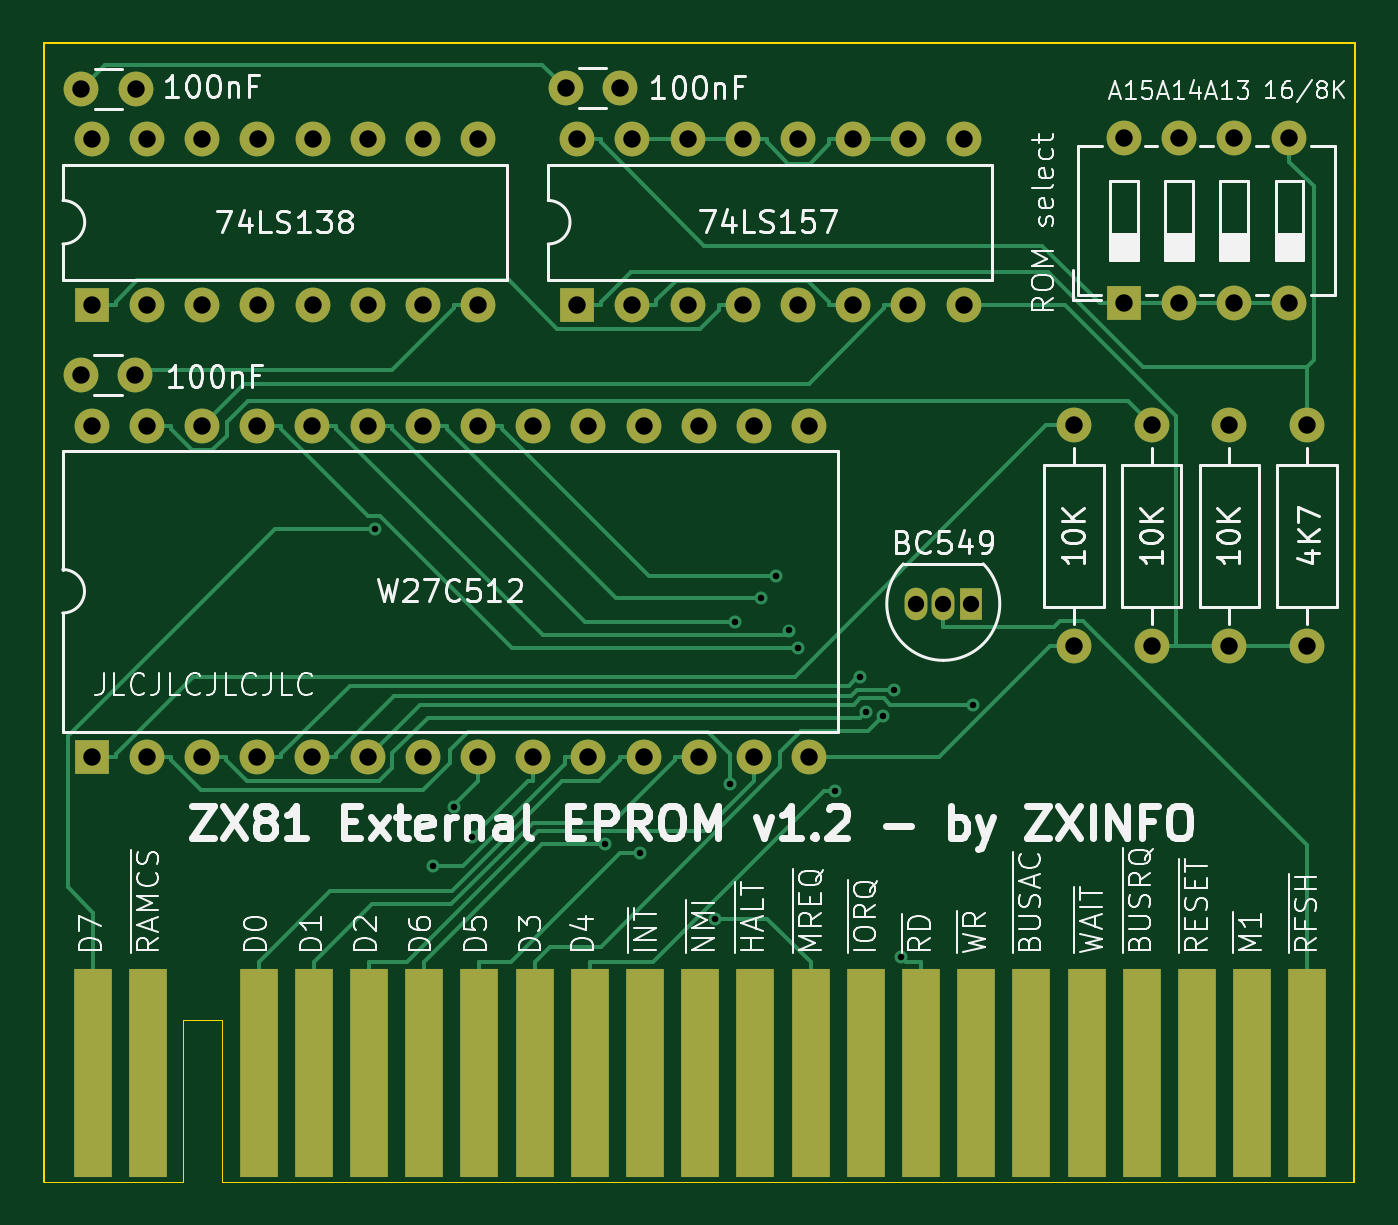
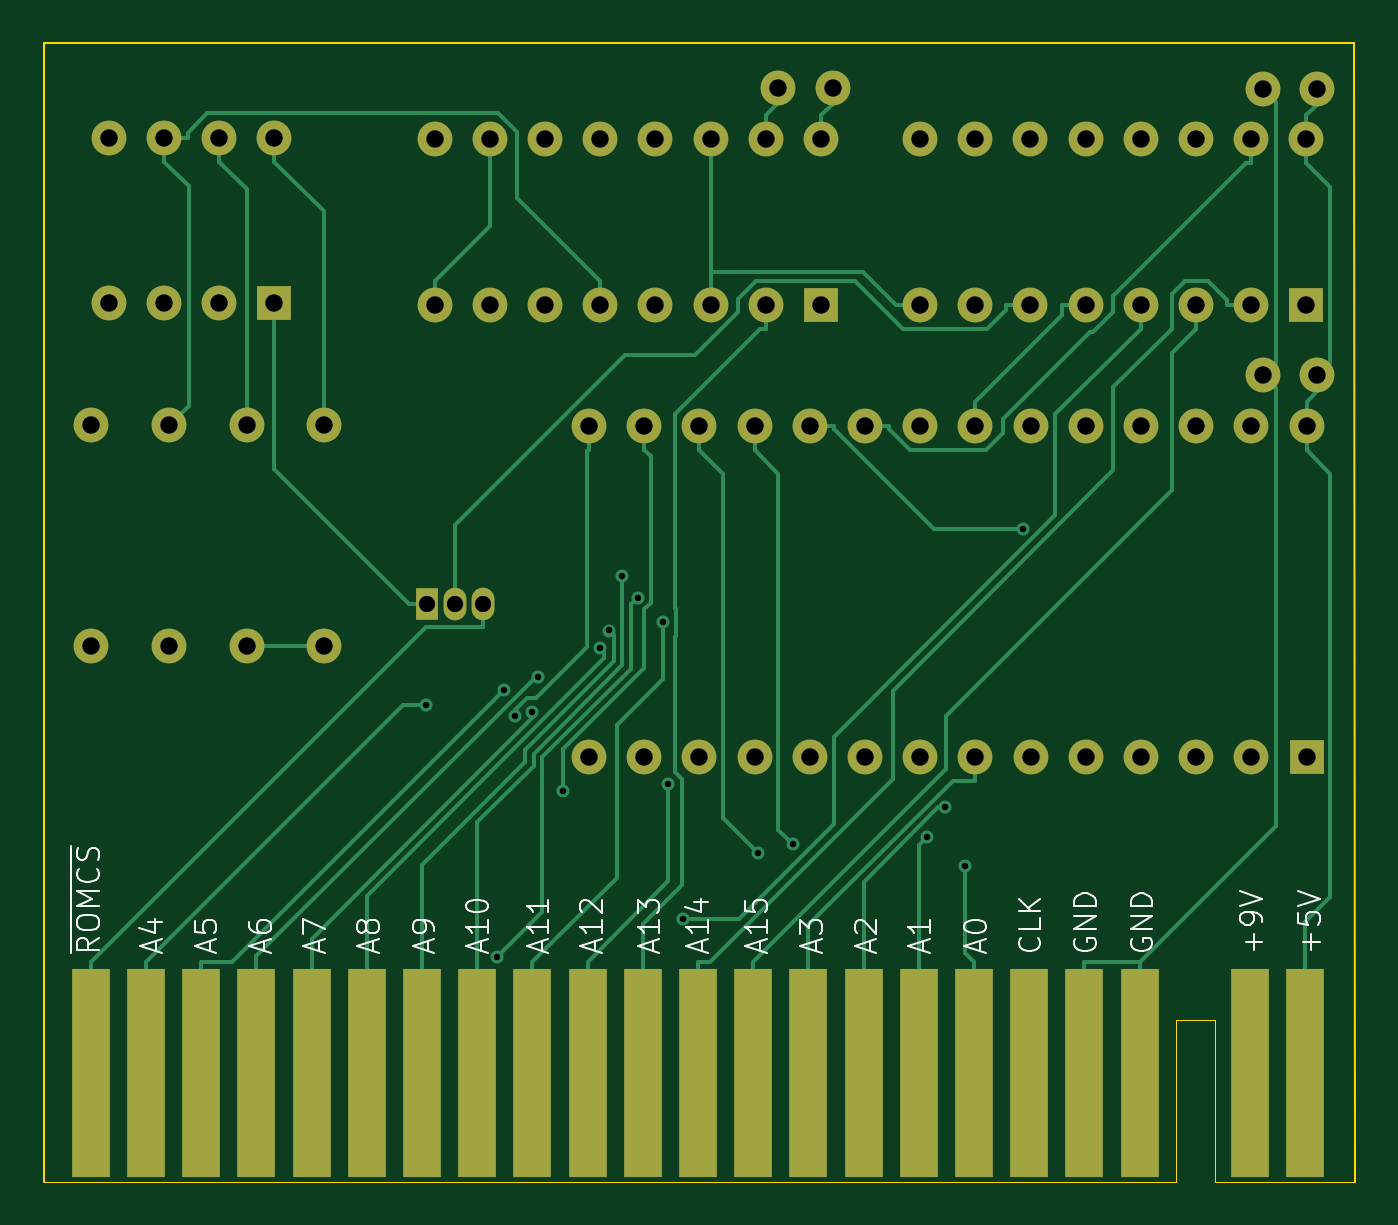
Circuit board: 11 layer files. Board 60.3 x 52.4 mm.
- bottom_copper: zx81-external-eprom-B_Cu.gbr (18814 bytes)
- bottom_mask: zx81-external-eprom-B_Mask.gbr (3527 bytes)
- paste: zx81-external-eprom-B_Paste.gbr (462 bytes)
- bottom_silk: zx81-external-eprom-B_Silkscreen.gbr (23548 bytes)
- outline: zx81-external-eprom-Edge_Cuts.gbr (957 bytes)
- top_copper: zx81-external-eprom-F_Cu.gbr (18934 bytes)
- top_mask: zx81-external-eprom-F_Mask.gbr (3527 bytes)
- paste: zx81-external-eprom-F_Paste.gbr (462 bytes)
- top_silk: zx81-external-eprom-F_Silkscreen.gbr (87110 bytes)
- drill: zx81-external-eprom-NPTH.drl (265 bytes)
- drill: zx81-external-eprom-PTH.drl (2109 bytes)

=== bottom_copper: zx81-external-eprom-B_Cu.gbr (18814 bytes, source omitted) ===
=== bottom_mask: zx81-external-eprom-B_Mask.gbr ===
%TF.GenerationSoftware,KiCad,Pcbnew,8.0.2*%
%TF.CreationDate,2024-05-18T23:24:33+02:00*%
%TF.ProjectId,zx81-external-eprom,7a783831-2d65-4787-9465-726e616c2d65,rev?*%
%TF.SameCoordinates,Original*%
%TF.FileFunction,Soldermask,Bot*%
%TF.FilePolarity,Negative*%
%FSLAX46Y46*%
G04 Gerber Fmt 4.6, Leading zero omitted, Abs format (unit mm)*
G04 Created by KiCad (PCBNEW 8.0.2) date 2024-05-18 23:24:33*
%MOMM*%
%LPD*%
G01*
G04 APERTURE LIST*
%ADD10C,1.600000*%
%ADD11O,1.600000X1.600000*%
%ADD12R,1.778000X9.620000*%
%ADD13R,1.600000X1.600000*%
%ADD14R,1.050000X1.500000*%
%ADD15O,1.050000X1.500000*%
G04 APERTURE END LIST*
D10*
%TO.C,R1*%
X101980000Y-52870000D03*
D11*
X101980000Y-63030000D03*
%TD*%
D10*
%TO.C,C3*%
X71443300Y-37360000D03*
X73943300Y-37360000D03*
%TD*%
D12*
%TO.C,J1*%
X49694600Y-82670000D03*
X52234600Y-82670000D03*
X57314600Y-82670000D03*
X59854600Y-82670000D03*
X62394600Y-82670000D03*
X64934600Y-82670000D03*
X67474600Y-82670000D03*
X70014600Y-82670000D03*
X72554600Y-82670000D03*
X75094600Y-82670000D03*
X77634600Y-82670000D03*
X80174600Y-82670000D03*
X82714600Y-82670000D03*
X85254600Y-82670000D03*
X87794600Y-82670000D03*
X90334600Y-82670000D03*
X92874600Y-82670000D03*
X95414600Y-82670000D03*
X97954600Y-82670000D03*
X100494600Y-82670000D03*
X103034600Y-82670000D03*
X105574600Y-82670000D03*
%TD*%
D13*
%TO.C,U3*%
X71973300Y-47330000D03*
D11*
X74513300Y-47330000D03*
X77053300Y-47330000D03*
X79593300Y-47330000D03*
X82133300Y-47330000D03*
X84673300Y-47330000D03*
X87213300Y-47330000D03*
X89753300Y-47330000D03*
X89753300Y-39710000D03*
X87213300Y-39710000D03*
X84673300Y-39710000D03*
X82133300Y-39710000D03*
X79593300Y-39710000D03*
X77053300Y-39710000D03*
X74513300Y-39710000D03*
X71973300Y-39710000D03*
%TD*%
D10*
%TO.C,R2*%
X98406700Y-52870000D03*
D11*
X98406700Y-63030000D03*
%TD*%
D10*
%TO.C,C2*%
X49153300Y-37370000D03*
X51653300Y-37370000D03*
%TD*%
%TO.C,R4*%
X105553300Y-52870000D03*
D11*
X105553300Y-63030000D03*
%TD*%
D13*
%TO.C,SW2*%
X97123300Y-47250000D03*
D11*
X99663300Y-47250000D03*
X102203300Y-47250000D03*
X104743300Y-47250000D03*
X104743300Y-39630000D03*
X102203300Y-39630000D03*
X99663300Y-39630000D03*
X97123300Y-39630000D03*
%TD*%
D13*
%TO.C,U2*%
X49643300Y-47330000D03*
D11*
X52183300Y-47330000D03*
X54723300Y-47330000D03*
X57263300Y-47330000D03*
X59803300Y-47330000D03*
X62343300Y-47330000D03*
X64883300Y-47330000D03*
X67423300Y-47330000D03*
X67423300Y-39710000D03*
X64883300Y-39710000D03*
X62343300Y-39710000D03*
X59803300Y-39710000D03*
X57263300Y-39710000D03*
X54723300Y-39710000D03*
X52183300Y-39710000D03*
X49643300Y-39710000D03*
%TD*%
D13*
%TO.C,U1*%
X49633300Y-68120000D03*
D11*
X52173300Y-68120000D03*
X54713300Y-68120000D03*
X57253300Y-68120000D03*
X59793300Y-68120000D03*
X62333300Y-68120000D03*
X64873300Y-68120000D03*
X67413300Y-68120000D03*
X69953300Y-68120000D03*
X72493300Y-68120000D03*
X75033300Y-68120000D03*
X77573300Y-68120000D03*
X80113300Y-68120000D03*
X82653300Y-68120000D03*
X82653300Y-52880000D03*
X80113300Y-52880000D03*
X77573300Y-52880000D03*
X75033300Y-52880000D03*
X72493300Y-52880000D03*
X69953300Y-52880000D03*
X67413300Y-52880000D03*
X64873300Y-52880000D03*
X62333300Y-52880000D03*
X59793300Y-52880000D03*
X57253300Y-52880000D03*
X54713300Y-52880000D03*
X52173300Y-52880000D03*
X49633300Y-52880000D03*
%TD*%
D14*
%TO.C,Q1*%
X90090000Y-61080000D03*
D15*
X88820000Y-61080000D03*
X87550000Y-61080000D03*
%TD*%
D10*
%TO.C,C1*%
X49133300Y-50570000D03*
X51633300Y-50570000D03*
%TD*%
%TO.C,R3*%
X94833300Y-52870000D03*
D11*
X94833300Y-63030000D03*
%TD*%
M02*

=== paste: zx81-external-eprom-B_Paste.gbr ===
%TF.GenerationSoftware,KiCad,Pcbnew,8.0.2*%
%TF.CreationDate,2024-05-18T23:24:33+02:00*%
%TF.ProjectId,zx81-external-eprom,7a783831-2d65-4787-9465-726e616c2d65,rev?*%
%TF.SameCoordinates,Original*%
%TF.FileFunction,Paste,Bot*%
%TF.FilePolarity,Positive*%
%FSLAX46Y46*%
G04 Gerber Fmt 4.6, Leading zero omitted, Abs format (unit mm)*
G04 Created by KiCad (PCBNEW 8.0.2) date 2024-05-18 23:24:33*
%MOMM*%
%LPD*%
G01*
G04 APERTURE LIST*
G04 APERTURE END LIST*
M02*

=== bottom_silk: zx81-external-eprom-B_Silkscreen.gbr (23548 bytes, source omitted) ===
=== outline: zx81-external-eprom-Edge_Cuts.gbr ===
%TF.GenerationSoftware,KiCad,Pcbnew,8.0.2*%
%TF.CreationDate,2024-05-18T23:24:33+02:00*%
%TF.ProjectId,zx81-external-eprom,7a783831-2d65-4787-9465-726e616c2d65,rev?*%
%TF.SameCoordinates,Original*%
%TF.FileFunction,Profile,NP*%
%FSLAX46Y46*%
G04 Gerber Fmt 4.6, Leading zero omitted, Abs format (unit mm)*
G04 Created by KiCad (PCBNEW 8.0.2) date 2024-05-18 23:24:33*
%MOMM*%
%LPD*%
G01*
G04 APERTURE LIST*
%TA.AperFunction,Profile*%
%ADD10C,0.050000*%
%TD*%
%TA.AperFunction,Profile*%
%ADD11C,0.100000*%
%TD*%
G04 APERTURE END LIST*
D10*
X55650000Y-87670000D02*
X107740000Y-87670000D01*
X47420000Y-87670000D02*
X53840000Y-87670000D01*
D11*
X107750000Y-35290000D02*
X107740000Y-87670000D01*
D10*
X53840000Y-87670000D02*
X53840000Y-80220000D01*
X55640000Y-80220000D02*
X55650000Y-87670000D01*
D11*
X47430000Y-35290000D02*
X107750000Y-35290000D01*
D10*
X53840000Y-80220000D02*
X55640000Y-80220000D01*
D11*
X47420000Y-87670000D02*
X47430000Y-35290000D01*
M02*

=== top_copper: zx81-external-eprom-F_Cu.gbr (18934 bytes, source omitted) ===
=== top_mask: zx81-external-eprom-F_Mask.gbr ===
%TF.GenerationSoftware,KiCad,Pcbnew,8.0.2*%
%TF.CreationDate,2024-05-18T23:24:33+02:00*%
%TF.ProjectId,zx81-external-eprom,7a783831-2d65-4787-9465-726e616c2d65,rev?*%
%TF.SameCoordinates,Original*%
%TF.FileFunction,Soldermask,Top*%
%TF.FilePolarity,Negative*%
%FSLAX46Y46*%
G04 Gerber Fmt 4.6, Leading zero omitted, Abs format (unit mm)*
G04 Created by KiCad (PCBNEW 8.0.2) date 2024-05-18 23:24:33*
%MOMM*%
%LPD*%
G01*
G04 APERTURE LIST*
%ADD10C,1.600000*%
%ADD11O,1.600000X1.600000*%
%ADD12R,1.778000X9.620000*%
%ADD13R,1.600000X1.600000*%
%ADD14R,1.050000X1.500000*%
%ADD15O,1.050000X1.500000*%
G04 APERTURE END LIST*
D10*
%TO.C,R1*%
X101980000Y-52870000D03*
D11*
X101980000Y-63030000D03*
%TD*%
D10*
%TO.C,C3*%
X71443300Y-37360000D03*
X73943300Y-37360000D03*
%TD*%
D12*
%TO.C,J1*%
X49694600Y-82670000D03*
X52234600Y-82670000D03*
X57314600Y-82670000D03*
X59854600Y-82670000D03*
X62394600Y-82670000D03*
X64934600Y-82670000D03*
X67474600Y-82670000D03*
X70014600Y-82670000D03*
X72544600Y-82670000D03*
X75094600Y-82670000D03*
X77634600Y-82670000D03*
X80174600Y-82670000D03*
X82714600Y-82670000D03*
X85254600Y-82670000D03*
X87794600Y-82670000D03*
X90334600Y-82670000D03*
X92874600Y-82670000D03*
X95414600Y-82670000D03*
X97954600Y-82670000D03*
X100494600Y-82670000D03*
X103034600Y-82670000D03*
X105574600Y-82670000D03*
%TD*%
D13*
%TO.C,U3*%
X71973300Y-47330000D03*
D11*
X74513300Y-47330000D03*
X77053300Y-47330000D03*
X79593300Y-47330000D03*
X82133300Y-47330000D03*
X84673300Y-47330000D03*
X87213300Y-47330000D03*
X89753300Y-47330000D03*
X89753300Y-39710000D03*
X87213300Y-39710000D03*
X84673300Y-39710000D03*
X82133300Y-39710000D03*
X79593300Y-39710000D03*
X77053300Y-39710000D03*
X74513300Y-39710000D03*
X71973300Y-39710000D03*
%TD*%
D10*
%TO.C,R2*%
X98406700Y-52870000D03*
D11*
X98406700Y-63030000D03*
%TD*%
D10*
%TO.C,C2*%
X49153300Y-37370000D03*
X51653300Y-37370000D03*
%TD*%
%TO.C,R4*%
X105553300Y-52870000D03*
D11*
X105553300Y-63030000D03*
%TD*%
D13*
%TO.C,SW2*%
X97123300Y-47250000D03*
D11*
X99663300Y-47250000D03*
X102203300Y-47250000D03*
X104743300Y-47250000D03*
X104743300Y-39630000D03*
X102203300Y-39630000D03*
X99663300Y-39630000D03*
X97123300Y-39630000D03*
%TD*%
D13*
%TO.C,U2*%
X49643300Y-47330000D03*
D11*
X52183300Y-47330000D03*
X54723300Y-47330000D03*
X57263300Y-47330000D03*
X59803300Y-47330000D03*
X62343300Y-47330000D03*
X64883300Y-47330000D03*
X67423300Y-47330000D03*
X67423300Y-39710000D03*
X64883300Y-39710000D03*
X62343300Y-39710000D03*
X59803300Y-39710000D03*
X57263300Y-39710000D03*
X54723300Y-39710000D03*
X52183300Y-39710000D03*
X49643300Y-39710000D03*
%TD*%
D13*
%TO.C,U1*%
X49633300Y-68120000D03*
D11*
X52173300Y-68120000D03*
X54713300Y-68120000D03*
X57253300Y-68120000D03*
X59793300Y-68120000D03*
X62333300Y-68120000D03*
X64873300Y-68120000D03*
X67413300Y-68120000D03*
X69953300Y-68120000D03*
X72493300Y-68120000D03*
X75033300Y-68120000D03*
X77573300Y-68120000D03*
X80113300Y-68120000D03*
X82653300Y-68120000D03*
X82653300Y-52880000D03*
X80113300Y-52880000D03*
X77573300Y-52880000D03*
X75033300Y-52880000D03*
X72493300Y-52880000D03*
X69953300Y-52880000D03*
X67413300Y-52880000D03*
X64873300Y-52880000D03*
X62333300Y-52880000D03*
X59793300Y-52880000D03*
X57253300Y-52880000D03*
X54713300Y-52880000D03*
X52173300Y-52880000D03*
X49633300Y-52880000D03*
%TD*%
D14*
%TO.C,Q1*%
X90090000Y-61080000D03*
D15*
X88820000Y-61080000D03*
X87550000Y-61080000D03*
%TD*%
D10*
%TO.C,C1*%
X49133300Y-50570000D03*
X51633300Y-50570000D03*
%TD*%
%TO.C,R3*%
X94833300Y-52870000D03*
D11*
X94833300Y-63030000D03*
%TD*%
M02*

=== paste: zx81-external-eprom-F_Paste.gbr ===
%TF.GenerationSoftware,KiCad,Pcbnew,8.0.2*%
%TF.CreationDate,2024-05-18T23:24:33+02:00*%
%TF.ProjectId,zx81-external-eprom,7a783831-2d65-4787-9465-726e616c2d65,rev?*%
%TF.SameCoordinates,Original*%
%TF.FileFunction,Paste,Top*%
%TF.FilePolarity,Positive*%
%FSLAX46Y46*%
G04 Gerber Fmt 4.6, Leading zero omitted, Abs format (unit mm)*
G04 Created by KiCad (PCBNEW 8.0.2) date 2024-05-18 23:24:33*
%MOMM*%
%LPD*%
G01*
G04 APERTURE LIST*
G04 APERTURE END LIST*
M02*

=== top_silk: zx81-external-eprom-F_Silkscreen.gbr (87110 bytes, source omitted) ===
=== drill: zx81-external-eprom-NPTH.drl ===
M48
; DRILL file {KiCad 8.0.2} date 2024-05-18T23:24:37+0200
; FORMAT={-:-/ absolute / inch / decimal}
; #@! TF.CreationDate,2024-05-18T23:24:37+02:00
; #@! TF.GenerationSoftware,Kicad,Pcbnew,8.0.2
; #@! TF.FileFunction,NonPlated,1,2,NPTH
FMAT,2
INCH
%
G90
G05
M30

=== drill: zx81-external-eprom-PTH.drl ===
M48
; DRILL file {KiCad 8.0.2} date 2024-05-18T23:24:37+0200
; FORMAT={-:-/ absolute / inch / decimal}
; #@! TF.CreationDate,2024-05-18T23:24:37+02:00
; #@! TF.GenerationSoftware,Kicad,Pcbnew,8.0.2
; #@! TF.FileFunction,Plated,1,2,PTH
FMAT,2
INCH
; #@! TA.AperFunction,Plated,PTH,ViaDrill
T1C0.0118
; #@! TA.AperFunction,Plated,PTH,ComponentDrill
T2C0.0295
; #@! TA.AperFunction,Plated,PTH,ComponentDrill
T3C0.0315
%
G90
G05
T1
X2.4669Y-2.269
X2.5732Y-2.8788
X2.6099Y-2.7732
X2.6423Y-2.828
X2.8841Y-2.8405
X2.948Y-2.8562
X3.0833Y-2.9751
X3.1102Y-2.7308
X3.1203Y-2.4375
X3.166Y-2.3933
X3.1937Y-2.3544
X3.2174Y-2.453
X3.2332Y-2.4846
X3.3003Y-2.7442
X3.3466Y-2.5366
X3.3564Y-2.5998
X3.3879Y-2.6082
X3.4071Y-2.5603
X3.4205Y-3.0448
X3.55Y-2.5873
T2
X3.4469Y-2.4047
X3.4969Y-2.4047
X3.5469Y-2.4047
T3
X1.9344Y-1.9909
X1.9352Y-1.4713
X1.9541Y-2.0819
X1.9541Y-2.6819
X1.9545Y-1.5634
X1.9545Y-1.8634
X2.0328Y-1.9909
X2.0336Y-1.4713
X2.0541Y-2.0819
X2.0541Y-2.6819
X2.0545Y-1.5634
X2.0545Y-1.8634
X2.1541Y-2.0819
X2.1541Y-2.6819
X2.1545Y-1.5634
X2.1545Y-1.8634
X2.2541Y-2.0819
X2.2541Y-2.6819
X2.2545Y-1.5634
X2.2545Y-1.8634
X2.3541Y-2.0819
X2.3541Y-2.6819
X2.3545Y-1.5634
X2.3545Y-1.8634
X2.4541Y-2.0819
X2.4541Y-2.6819
X2.4545Y-1.5634
X2.4545Y-1.8634
X2.5541Y-2.0819
X2.5541Y-2.6819
X2.5545Y-1.5634
X2.5545Y-1.8634
X2.6541Y-2.0819
X2.6541Y-2.6819
X2.6545Y-1.5634
X2.6545Y-1.8634
X2.7541Y-2.0819
X2.7541Y-2.6819
X2.8127Y-1.4709
X2.8336Y-1.5634
X2.8336Y-1.8634
X2.8541Y-2.0819
X2.8541Y-2.6819
X2.9112Y-1.4709
X2.9336Y-1.5634
X2.9336Y-1.8634
X2.9541Y-2.0819
X2.9541Y-2.6819
X3.0336Y-1.5634
X3.0336Y-1.8634
X3.0541Y-2.0819
X3.0541Y-2.6819
X3.1336Y-1.5634
X3.1336Y-1.8634
X3.1541Y-2.0819
X3.1541Y-2.6819
X3.2336Y-1.5634
X3.2336Y-1.8634
X3.2541Y-2.0819
X3.2541Y-2.6819
X3.3336Y-1.5634
X3.3336Y-1.8634
X3.4336Y-1.5634
X3.4336Y-1.8634
X3.5336Y-1.5634
X3.5336Y-1.8634
X3.7336Y-2.0815
X3.7336Y-2.4815
X3.8238Y-1.5602
X3.8238Y-1.8602
X3.8743Y-2.0815
X3.8743Y-2.4815
X3.9238Y-1.5602
X3.9238Y-1.8602
X4.015Y-2.0815
X4.015Y-2.4815
X4.0238Y-1.5602
X4.0238Y-1.8602
X4.1238Y-1.5602
X4.1238Y-1.8602
X4.1556Y-2.0815
X4.1556Y-2.4815
M30

